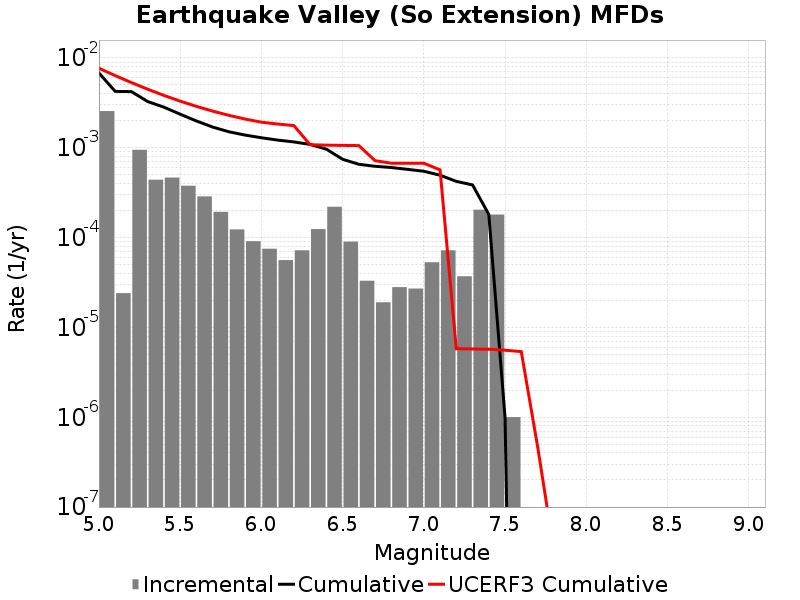

Source data for this figure (header and first rows):
Magnitude, Incremental Rate, Cumulative Rate, UCERF3 Cumulative Rate
5.05, 0.002565, 0.006815, 0.00769
5.15, 2.4072197E-5, 0.004251, 0.006373
5.25, 9.498488E-4, 0.004227, 0.005326
5.35, 4.4132362E-4, 0.003277, 0.004495
5.45, 4.663988E-4, 0.002836, 0.003835
5.55, 3.781341E-4, 0.002369, 0.003311
5.65, 2.8786337E-4, 0.001991, 0.002894
5.75, 1.9358059E-4, 0.001703, 0.002563
5.85, 1.2337002E-4, 0.00151, 0.0023
5.95, 9.1273745E-5, 0.001386, 0.002092
6.05, 7.522562E-5, 0.001295, 0.00193
6.15, 5.616846E-5, 0.00122, 0.00184
6.25, 7.221659E-5, 0.001163, 0.001768
6.35, 1.2437302E-4, 0.001091, 0.001084
6.45, 2.2066181E-4, 9.668999E-4, 0.001071
6.55, 9.027074E-5, 7.462381E-4, 0.001064
6.65, 3.309927E-5, 6.559674E-4, 0.001059
6.75, 1.9057155E-5, 6.2286813E-4, 7.1924226E-4
6.85, 2.808423E-5, 6.0381094E-4, 6.7402335E-4
6.95, 2.7081222E-5, 5.7572674E-4, 6.7402335E-4
7.05, 5.3159434E-5, 5.486455E-4, 6.7402335E-4
7.15, 7.221659E-5, 4.954861E-4, 5.6862977E-4
7.25, 3.7111306E-5, 4.2326946E-4, 5.795268E-6
7.35, 2.0461368E-4, 3.8615815E-4, 5.7575016E-6
7.45, 1.8054148E-4, 1.8154448E-4, 5.723871E-6
7.55, 1.0030083E-6, 1.0030083E-6, 5.579003E-6
7.65, 0.0, 0.0, 5.381095E-6
7.75, 0.0, 0.0, 4.7837193E-7
7.85, 0.0, 0.0, 3.3674397E-8
7.95, 0.0, 0.0, 0.0
8.05, 0.0, 0.0, 0.0
8.15, 0.0, 0.0, 0.0
8.25, 0.0, 0.0, 0.0
8.35, 0.0, 0.0, 0.0
8.45, 0.0, 0.0, 0.0
8.55, 0.0, 0.0, 0.0
8.65, 0.0, 0.0, 0.0
8.75, 0.0, 0.0, 0.0
8.85, 0.0, 0.0, 0.0
8.95, 0.0, 0.0, 0.0
9.05, 0.0, 0.0, 0.0
